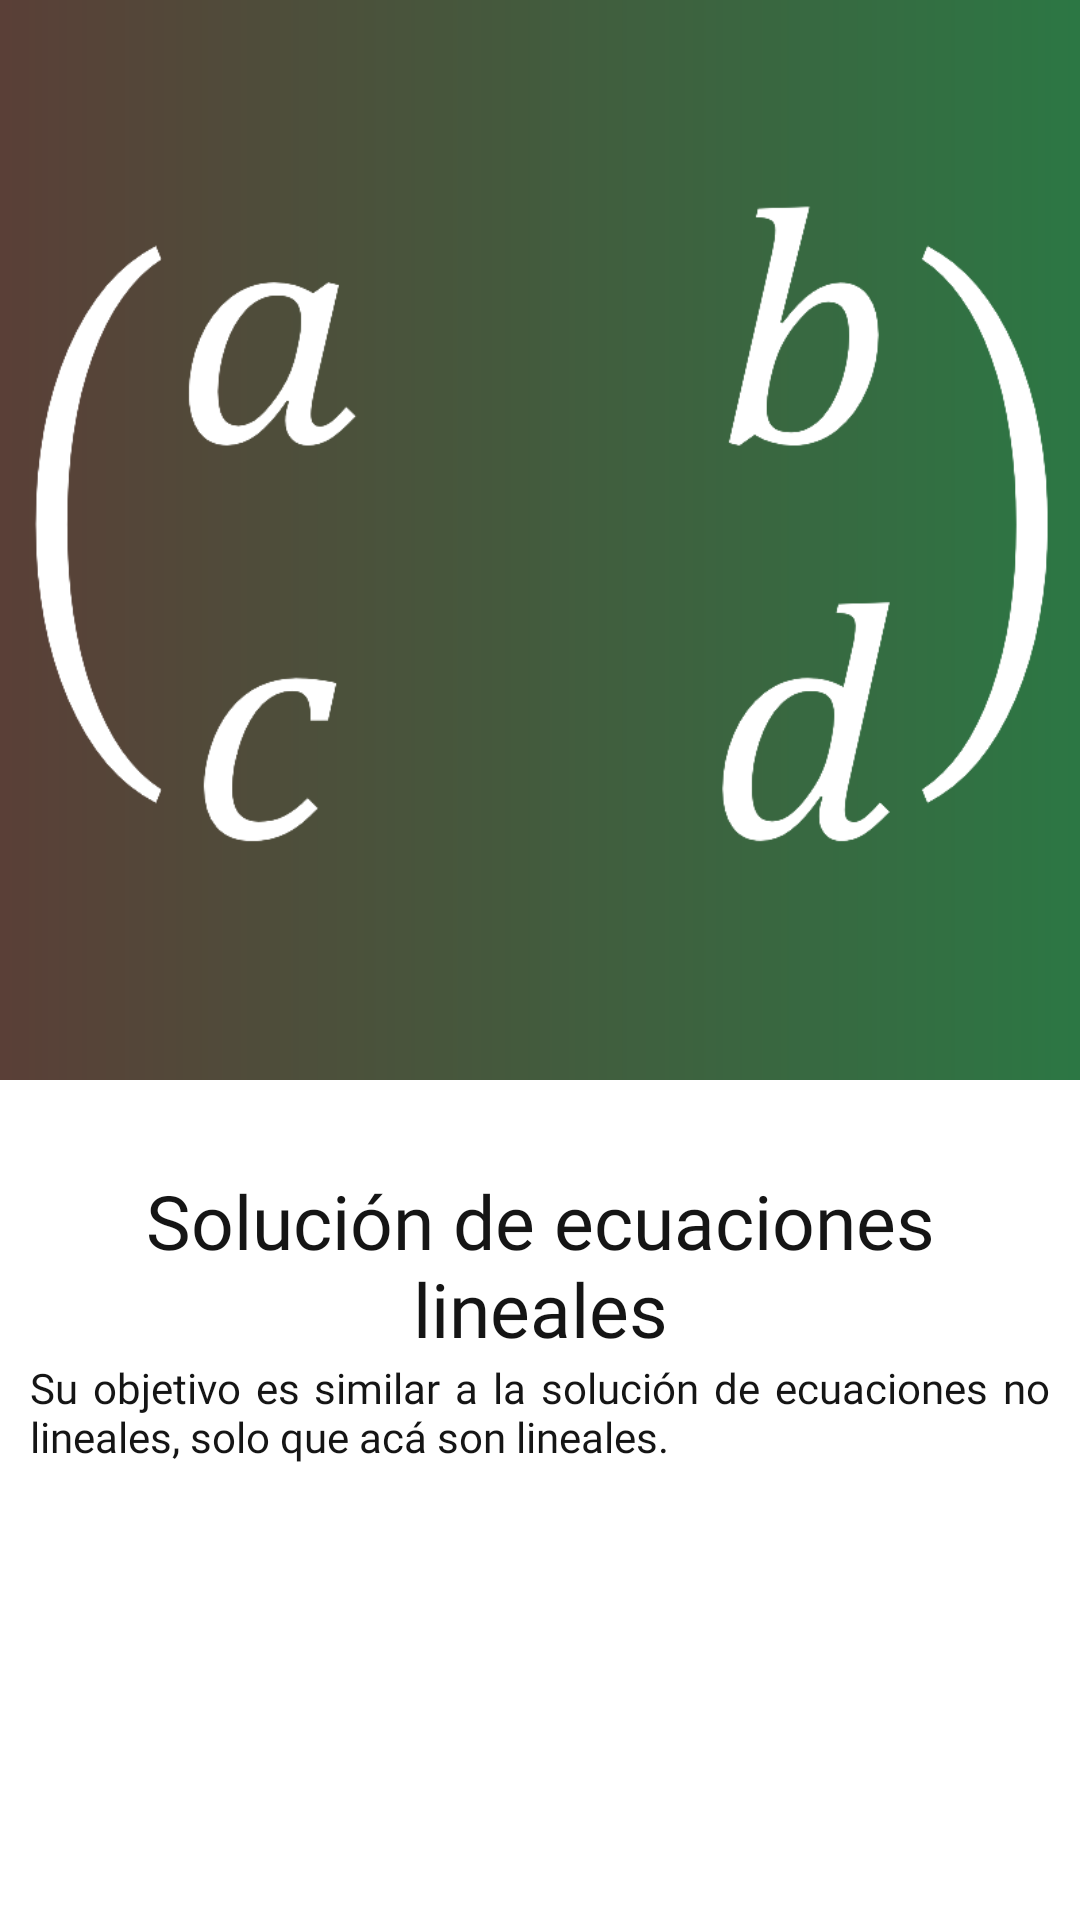

Write the Android layout XML for this screen, with the resource values it uses.
<!-- AndroidManifest.xml: application theme Theme.AnálisisNumérico -->
<!-- res/layout/fragment_lineal.xml -->
<?xml version="1.0" encoding="utf-8"?>
<androidx.coordinatorlayout.widget.CoordinatorLayout
    xmlns:android="http://schemas.android.com/apk/res/android"
    xmlns:tools="http://schemas.android.com/tools"
    xmlns:app="http://schemas.android.com/apk/res-auto"
    tools:context=".MainActivity"
    android:id="@+id/lineal_coordinator"
    android:background="?attr/backgroundColor"
    android:overScrollMode="never"
    android:layout_height="match_parent"
    android:splitMotionEvents="false"
    android:layout_width="match_parent">

    <com.google.android.material.appbar.AppBarLayout
        android:layout_width="match_parent"
        android:background="#00FFFFFF"
        android:elevation="0dp"
        app:elevation="0dp"
        android:id="@+id/lineal_app_bar"
        android:layout_height="wrap_content">

        <com.google.android.material.appbar.CollapsingToolbarLayout
            android:id="@+id/lineal_collapse_bar"
            android:layout_width="match_parent"
            app:titleEnabled="false"
            android:layout_height="wrap_content"
            app:layout_scrollFlags="scroll|exitUntilCollapsed">

            <RelativeLayout
                android:id="@+id/lineal_container"
                android:layout_width="match_parent"
                android:layout_height="wrap_content">

                <androidx.appcompat.widget.AppCompatImageView
                    android:id="@+id/lineal_image"
                    android:src="@drawable/image_lineal"
                    android:layout_width="match_parent"
                    android:adjustViewBounds="true"
                    android:background="@drawable/gradient_4"
                    android:scaleType="centerCrop"
                    android:layout_height="wrap_content" />

            </RelativeLayout>
        </com.google.android.material.appbar.CollapsingToolbarLayout>
    </com.google.android.material.appbar.AppBarLayout>

    <androidx.core.widget.NestedScrollView
        android:overScrollMode="never"
        app:layout_behavior="@string/appbar_scrolling_view_behavior"
        android:layout_width="match_parent"
        android:id="@+id/lineal_nested_scroll"
        android:splitMotionEvents="false"
        android:clipToPadding="false"
        android:layout_height="match_parent">

        <LinearLayout
            android:layout_width="match_parent"
            android:orientation="vertical"
            android:layout_height="wrap_content">

            <androidx.constraintlayout.widget.ConstraintLayout
                android:layout_marginTop="30sp"
                android:layout_width="match_parent"
                android:layout_height="wrap_content">
                <TextView
                    android:id="@+id/lineal_subtitle"
                    android:layout_width="match_parent"
                    android:layout_height="wrap_content"
                    android:ellipsize="end"
                    android:fontFamily="@font/poppins_regular"
                    android:gravity="bottom"
                    android:text="@string/lineal_description"
                    android:textColor="?attr/titleTextColor"
                    android:textSize="14sp"
                    android:paddingStart="10dp"
                    android:paddingEnd="10dp"
                    android:justificationMode="inter_word"
                    app:layout_constraintBottom_toBottomOf="parent"
                    app:layout_constraintEnd_toEndOf="parent"
                    app:layout_constraintStart_toStartOf="parent"
                    tools:ignore="RtlCompat" />

                <TextView
                    android:id="@+id/lineal_title"
                    android:layout_width="match_parent"
                    android:layout_height="wrap_content"
                    android:layout_alignParentBottom="true"
                    android:ellipsize="end"
                    android:fontFamily="@font/poppins_bold"
                    android:gravity="bottom"
                    android:maxLines="3"
                    android:text="@string/lineal"
                    android:textAlignment="center"
                    android:textColor="?attr/titleTextColor"
                    android:textSize="25sp"
                    android:paddingStart="10dp"
                    android:paddingEnd="10dp"
                    app:layout_constraintBottom_toTopOf="@+id/lineal_subtitle"
                    app:layout_constraintEnd_toEndOf="parent"
                    app:layout_constraintStart_toStartOf="parent"
                    tools:ignore="RtlCompat" />
            </androidx.constraintlayout.widget.ConstraintLayout>

            <androidx.recyclerview.widget.RecyclerView
                android:id="@+id/lineal_button_list"
                android:layout_width="match_parent"
                android:clipToPadding="false"
                app:layout_behavior="@string/appbar_scrolling_view_behavior"
                android:splitMotionEvents="false"
                android:overScrollMode="never"
                android:fastScrollEnabled="true"
                android:paddingTop="30dp"
                android:paddingEnd="10dp"
                android:paddingBottom="20dp"
                android:nestedScrollingEnabled="false"
                android:scrollbarStyle="insideOverlay"
                android:fastScrollAlwaysVisible="true"
                android:layout_height="wrap_content">
            </androidx.recyclerview.widget.RecyclerView>
        </LinearLayout>
    </androidx.core.widget.NestedScrollView>
</androidx.coordinatorlayout.widget.CoordinatorLayout>
<!-- resources referenced by this layout -->
<resources>
  <!-- drawable gradient_4 (drawable) -->
  <?xml version="1.0" encoding="utf-8"?>
  <shape xmlns:android="http://schemas.android.com/apk/res/android"
      android:shape="rectangle" >
      <gradient
          android:angle="180"
          android:endColor="#5A3F37"
          android:startColor="#2C7744" />
  </shape>
  <!-- drawable image_lineal: png bitmap (drawable, 25845 bytes) -->
  <string name="lineal">Solución de ecuaciones lineales</string>
  <string name="lineal_description">Su objetivo es similar a la solución de ecuaciones no lineales, solo que acá son lineales.</string>
  <style name="Theme.AnálisisNumérico" parent="Theme.AppCompat.Light.NoActionBar">
          
          <item name="colorPrimary">@color/gray_2</item>
          <item name="colorPrimaryVariant">@color/white</item>
          <item name="colorPrimaryDark">@color/gray_3</item>
          <item name="colorAccent">@color/gray_2</item>
          
          <item name="titleTextColor">@color/gray_3</item>
          <item name="subtitleTextColor">@color/white</item>
          <item name="backgroundColor">@color/white</item>
          <item name="cardBackgroundColor">@color/yellow</item>
          
          <item name="android:statusBarColor" tools:targetApi="l">?attr/colorPrimaryVariant</item>
          
          <item name="android:forceDarkAllowed" tools:targetApi="q">false</item>
          <item name="android:windowTranslucentStatus">true</item>
          <item name="android:windowTranslucentNavigation">false</item>
      </style>
  <color name="gray_2">#2B2B2B</color>
  <color name="white">#FFFFFFFF</color>
  <color name="gray_3">#151515</color>
  <color name="yellow">#fdaf01</color>
</resources>
